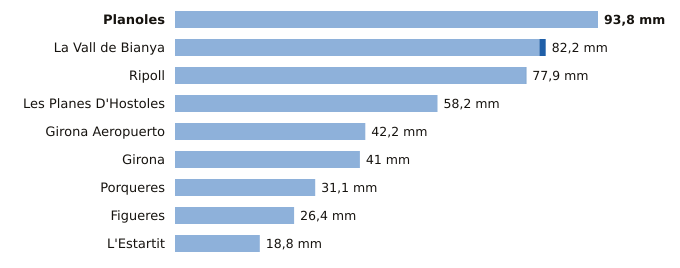

Source data for this figure (header and first rows):
estacion, provincia, indicativo, mm_6_dias_anteriores, mm_hoy, mm_7_dias, horas_de_hoy
Planoles, Girona, 0320I, 93.8, 0.0, 93.8, 1
La Vall de Bianya, Girona, 0394X, 80.8, 1.4, 82.2, 1
Ripoll, Girona, 0324A, 77.8, 0.1, 77.9, 1
Les Planes D'Hostoles, Girona, 0360X, 58.2, 0.0, 58.2, 1
Girona Aeropuerto, Girona, 0367, 42.2, 0.0, 42.2, 1
Girona, Girona, 0370E, 41.0, 0.0, 41.0, 1
Porqueres, Girona, 0372C, 31.1, 0.0, 31.1, 1
Figueres, Girona, 0429X, 26.4, 0.0, 26.4, 1
L'Estartit, Girona, 0385X, 18.8, 0.0, 18.8, 1
